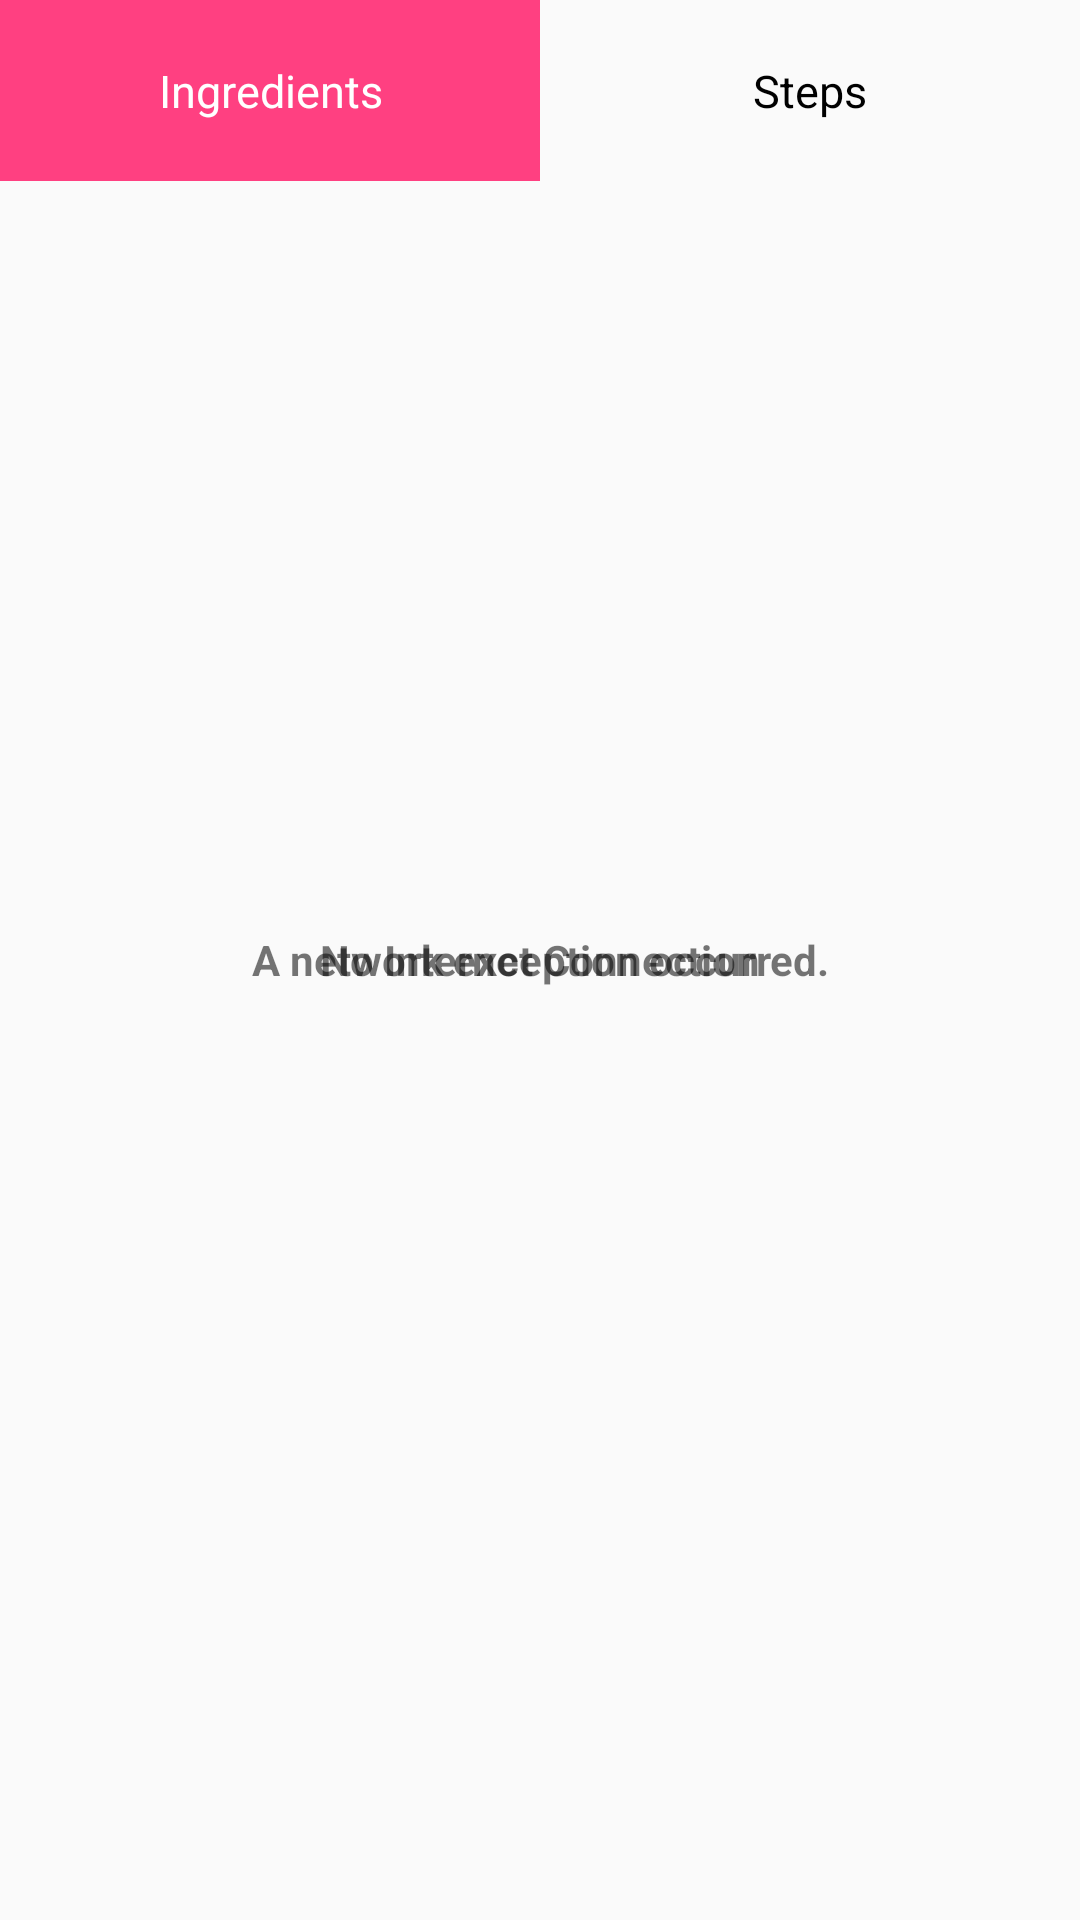

This screen was rendered from an Android layout file. Write that file and the resources it references.
<!-- AndroidManifest.xml: application theme AppTheme -->
<!-- res/layout/activity_recipe_detail.xml -->
<?xml version="1.0" encoding="utf-8"?>
<RelativeLayout xmlns:android="http://schemas.android.com/apk/res/android"
    xmlns:app="http://schemas.android.com/apk/res-auto"
    xmlns:tools="http://schemas.android.com/tools"
    android:layout_width="match_parent"
    android:layout_height="match_parent"
    tools:context=".MainActivity"
    android:orientation="vertical">

    <android.support.v7.widget.RecyclerView
        android:layout_width="match_parent"
        android:layout_height="match_parent"
        android:id="@+id/rv_steps"
        android:layout_below="@id/menu"/>

    <LinearLayout
        android:layout_width="match_parent"
        android:layout_height="wrap_content"
        android:id="@+id/menu"
        android:orientation="horizontal">

        <TextView
            android:id="@+id/ingredients"
            android:layout_width="0dp"
            android:layout_height="wrap_content"
            android:layout_weight="1"
            android:gravity="center_horizontal"
            android:text="Ingredients"
            android:padding="@dimen/recipe_step_padding"
            android:textSize="@dimen/recipe_step_size"
            android:textColor="@color/menu_clicked_text_color"
            android:background="@color/colorAccent" />

        <TextView
            android:id="@+id/steps"
            android:layout_width="0dp"
            android:layout_height="wrap_content"
            android:layout_weight="1"
            android:gravity="center_horizontal"
            android:text="Steps"
            android:padding="@dimen/recipe_step_padding"
            android:textSize="@dimen/recipe_step_size"
            android:textColor="@color/recipe_name_color" />

    </LinearLayout>

    <TextView
        android:id="@+id/no_connection"
        style="@style/ErrorText"
        android:text="@string/no_internet"/>

    <TextView
        android:id="@+id/network_exception"
        style="@style/ErrorText"
        android:text="@string/network_exception"/>

</RelativeLayout>
<!-- resources referenced by this layout -->
<resources>
  <color name="colorAccent">#FF4081</color>
  <color name="menu_clicked_text_color">#FFFFFF</color>
  <color name="recipe_name_color">#000000</color>
  <dimen name="recipe_step_padding">20dp</dimen>
  <dimen name="recipe_step_size">15sp</dimen>
  <string name="network_exception">A network exception occurred.</string>
  <string name="no_internet">No Internet Connection</string>
  <style name="ErrorText">
          <item name="android:layout_width">match_parent</item>
          <item name="android:layout_height">match_parent</item>
          <item name="android:gravity">center</item>
          <item name="android:textStyle">bold</item>
      </style>
  <style name="AppTheme" parent="Theme.AppCompat.Light.DarkActionBar">
          
          <item name="colorPrimary">@color/colorPrimary</item>
          <item name="colorPrimaryDark">@color/colorPrimaryDark</item>
          <item name="colorAccent">@color/colorAccent</item>
      </style>
  <color name="colorPrimary">#3F51B5</color>
  <color name="colorPrimaryDark">#303F9F</color>
</resources>
